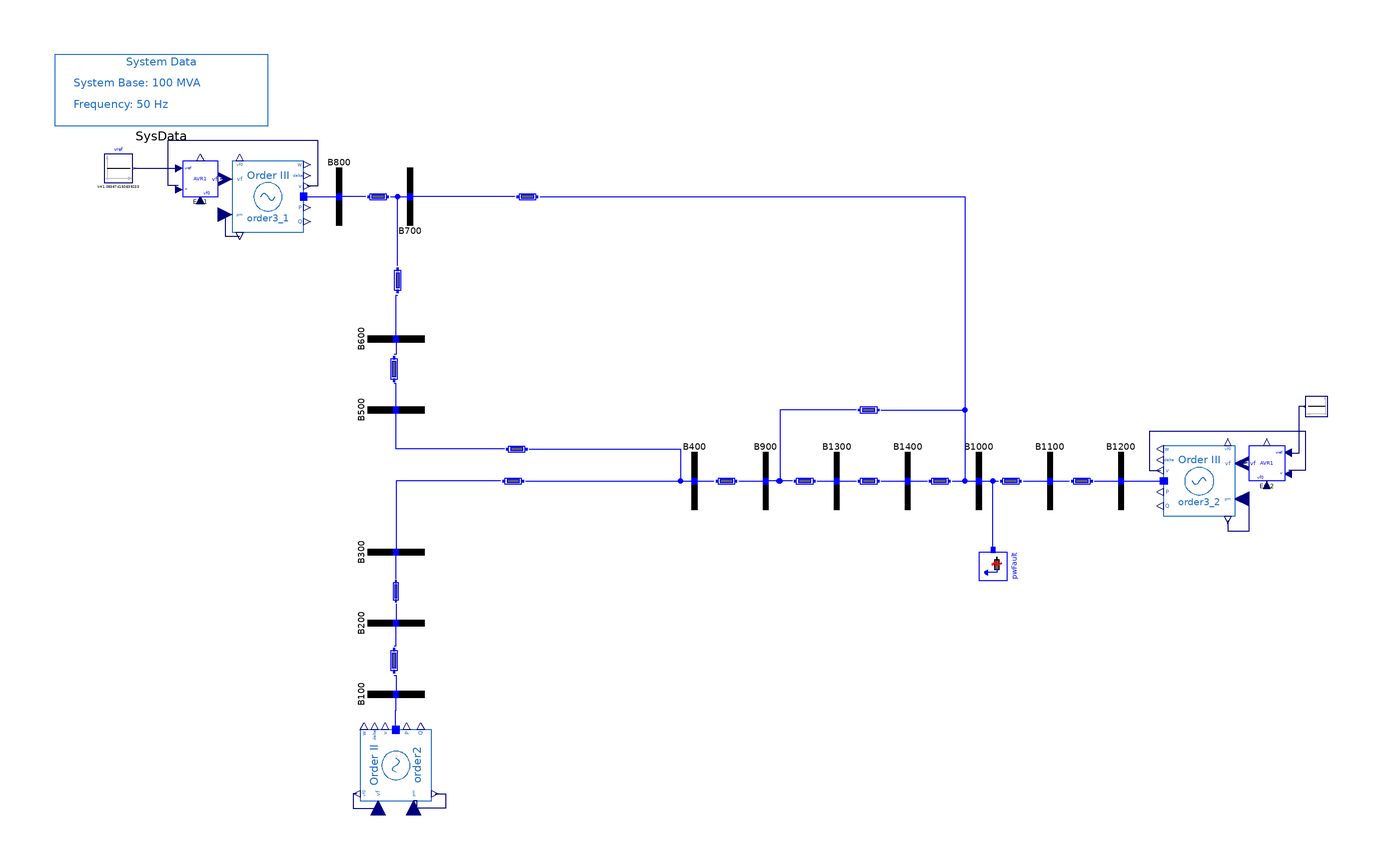

Above is the diagram view of the following Modelica model: its components placed by their Placement annotations and its connect equations drawn as lines.

model ThirdOrder_AVRI "ABC system with 3rd-order machines and AVR Type I"
  extends PSAT_Systems.ThreeArea.BaseClasses.BaseOrder3;
  OpenIPSL.Electrical.Controls.PSAT.AVR.AVRTypeI Exc1(
    Te=0.01,
    v0=1.05,
    K0=25,
    vrmax=5,
    vrmin=-5,
    T1=10,
    T2=6.67,
    Tr=0.001,
    vf0=1.091853765980820,
    vref0=1.093674150639233,
    v(start=1.091853765980820)) annotation (Placement(transformation(extent={{-144,80},{-134,90}})));
  Modelica.Blocks.Sources.Constant vref(k=1.093674150639233) annotation (Placement(transformation(
        extent={{-4,-4},{4,4}},
        rotation=0,
        origin={-162,88})));
  OpenIPSL.Electrical.Controls.PSAT.AVR.AVRTypeI Exc2(
    Te=0.01,
    v0=1.05,
    K0=25,
    vrmax=5,
    vrmin=-5,
    T1=10,
    T2=6.67,
    Tr=0.001,
    vref0=1.093835147859700,
    vf0=1.095878696492499,
    v(start=1.095878696492499)) annotation (Placement(transformation(extent={{166,0},{156,10}})));
  Modelica.Blocks.Sources.Constant vref1(k=1.093835147859700) annotation (Placement(transformation(
        extent={{3,-3},{-3,3}},
        rotation=0,
        origin={175,21})));
equation
  connect(Exc2.vf, order3_2.vf) annotation (Line(points={{155.5,5.1},{154.75,5.1},{154.75,5},{152,5}}, color={0,0,127}));
  connect(vref1.y, Exc2.vref) annotation (Line(points={{171.7,21},{170,21},{170,7.8},{167.1,7.8}}, color={0,0,127}));
  connect(Exc2.v, order3_2.v) annotation (Line(points={{167.2,3.2},{172,3.2},{172,14},{128,14},{128,3},{131,3}}, color={0,0,127}));
  connect(Exc1.vf, order3_1.vf) annotation (Line(points={{-133.5,85.1},{-131.75,85.1},{-131.75,85},{-130,85}}, color={0,0,127}));
  connect(vref.y, Exc1.vref) annotation (Line(points={{-157.6,88},{-145.1,88},{-145.1,87.8}}, color={0,0,127}));
  connect(Exc1.v, order3_1.v) annotation (Line(points={{-145.2,83.2},{-148,83.2},{-148,96},{-106,96},{-106,83},{-109,83}}, color={0,0,127}));
  annotation (
    Diagram(coordinateSystem(extent={{-180,-120},{180,120}}, preserveAspectRatio=false)),
    Icon(coordinateSystem(extent={{-180,-120},{180,120}})),
    experiment(
      StopTime=20,
      __Dymola_fixedstepsize=0.001,
      __Dymola_Algorithm="Rkfix2"),
    __Dymola_experimentSetupOutput,
    Documentation(revisions="<html>
<!--DISCLAIMER-->
<p>OpenIPSL:</p>
<p>Copyright 2016 SmarTS Lab (Sweden)</p>
<ul>
<li>SmarTS Lab, research group at KTH: <a href=\"https://www.kth.se/en\">https://www.kth.se/en</a></li>
</ul>
<p>The authors can be contacted by email: <a href=\"mailto:luigiv@kth.se\">luigiv@kth.se</a></p>

<p>This Source Code Form is subject to the terms of the Mozilla Public License, v. 2.0. </p>
<p>If a copy of the MPL was not distributed with this file, You can obtain one at <a href=\"http://mozilla.org/MPL/2.0/\"> http://mozilla.org/MPL/2.0</a>.</p>

<p></p>
<p>iPSL:</p>
<p>Copyright 2015-2016 RTE (France), SmarTS Lab (Sweden), AIA (Spain) and DTU (Denmark)</p>
<ul>
<li>RTE: <a href=\"http://www.rte-france.com\">http://www.rte-france.com</a></li>
<li>SmarTS Lab, research group at KTH: <a href=\"https://www.kth.se/en\">https://www.kth.se/en</a></li>
<li>AIA: <a href=\"http://www.aia.es/en/energy\"> http://www.aia.es/en/energy</a></li>
<li>DTU: <a href=\"http://www.dtu.dk/english\"> http://www.dtu.dk/english</a></li>
</ul>
<p>The authors can be contacted by email: <a href=\"mailto:info@itesla-ipsl.org\">info@itesla-ipsl.org</a></p>

<p>This Source Code Form is subject to the terms of the Mozilla Public License, v. 2.0. </p>
<p>If a copy of the MPL was not distributed with this file, You can obtain one at <a href=\"http://mozilla.org/MPL/2.0/\"> http://mozilla.org/MPL/2.0</a>.</p>
</html>
", info="<html>
<table cellspacing=\"1\" cellpadding=\"1\" border=\"1\">
<tr>
<td><p>Reference</p></td>
<td><p></p></td>
</tr>
<tr>
<td><p>Last update</p></td>
<td>Tin Rabuzin, May 2016</td>
</tr>
<tr>
<td><p>Author</p></td>
<td><p>Yuwa Chompoobutrgool, SmarTS Lab, KTH Royal Institute of Technology</p></td>
</tr>
<tr>
<td><p>Contact</p></td>
<td><p><a href=\"mailto:luigiv@kth.se\">luigiv@kth.se</a></p></td>
</tr>
</table>
</html>"));
end ThirdOrder_AVRI;